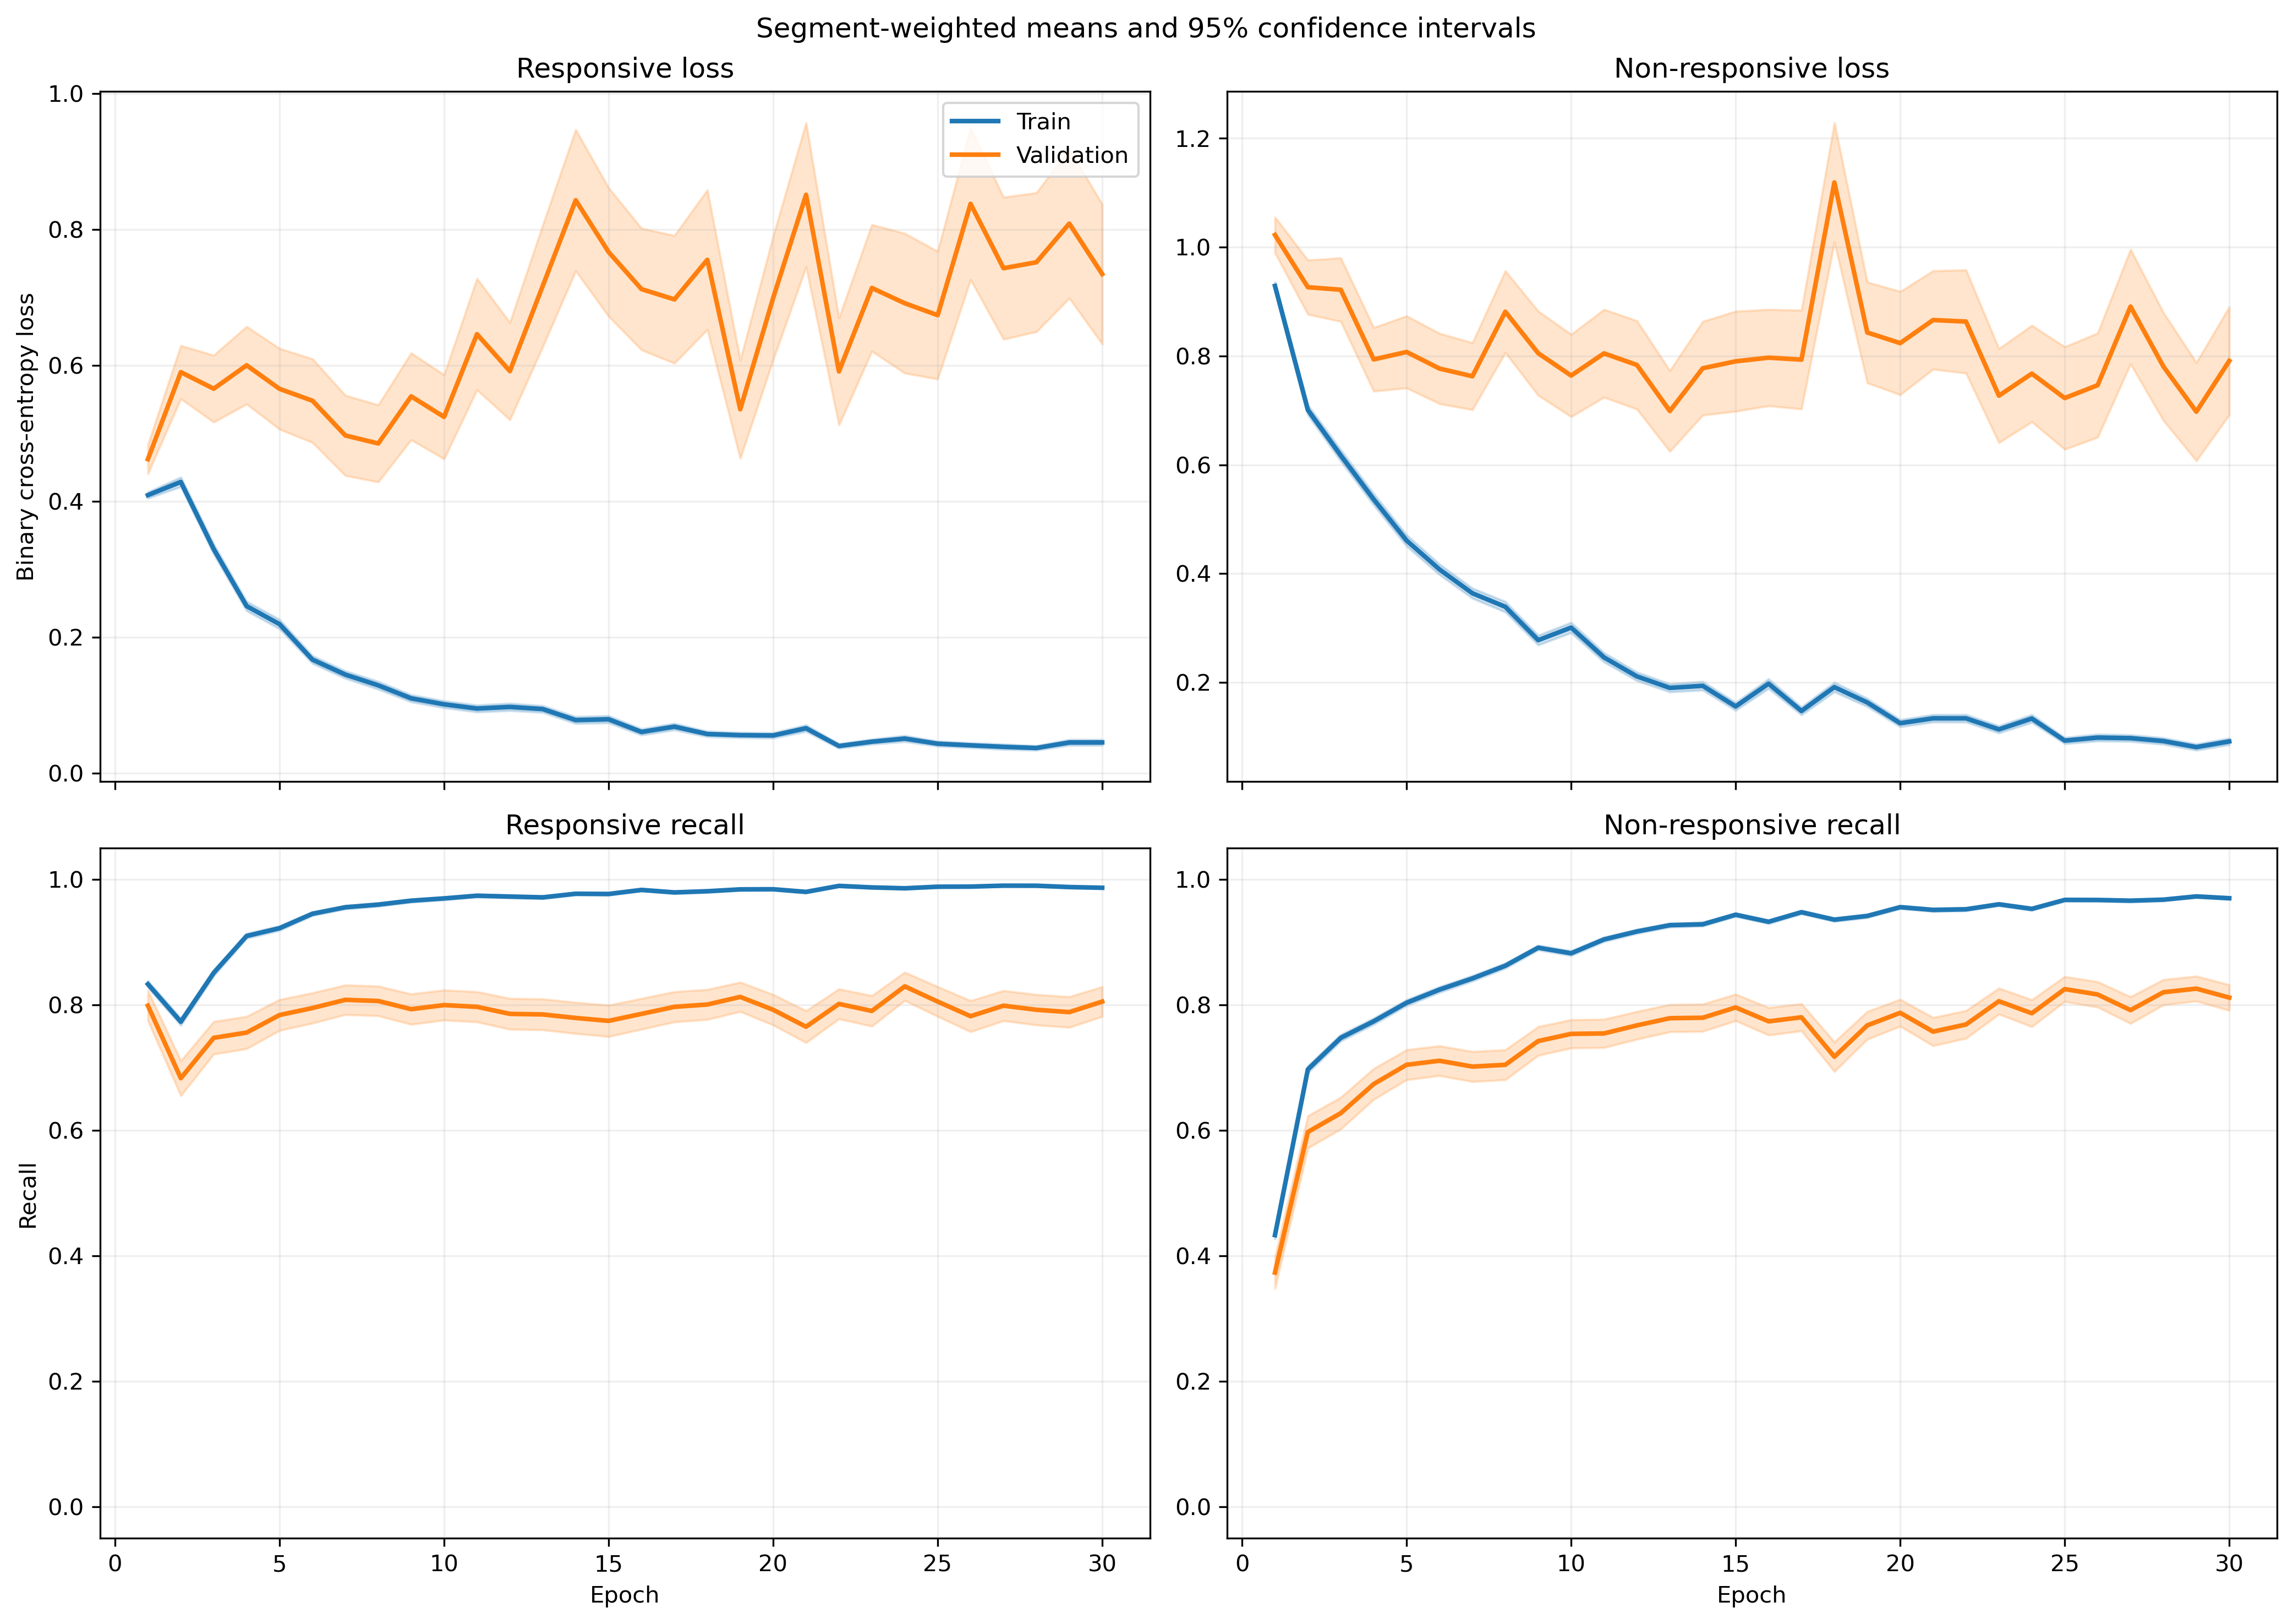

The file beside this chart, header and first rows:
fold, epoch, split, r_loss, r_loss_count, r_loss_sum, r_loss_sum_sq, r_recall, r_recall_count, r_recall_sum, r_recall_sum_sq, nr_loss, nr_loss_count, nr_loss_sum, nr_loss_sum_sq, nr_recall, nr_recall_count, nr_recall_sum, nr_recall_sum_sq
1, 1, train, 0.4141, 1063, 440.2, 291.1, 0.8166, 1063, 868.0, 868.0, 0.9088, 1401, 1273, 1625, 0.4632, 1401, 649.0, 649.0
1, 1, validation, 0.1632, 10, 1.632, 0.3369, 1.0, 10, 10.0, 10.0, , 0, 0.0, 0.0, , 0, 0.0, 0.0
1, 2, train, 0.4453, 1063, 473.4, 560.6, 0.7752, 1063, 824.0, 824.0, 0.6536, 1401, 915.6, 1564, 0.7288, 1401, 1021, 1021
1, 2, validation, 0.05761, 10, 0.5761, 0.0496, 1.0, 10, 10.0, 10.0, , 0, 0.0, 0.0, , 0, 0.0, 0.0
1, 3, train, 0.3049, 1063, 324.1, 368.2, 0.8467, 1063, 900.0, 900.0, 0.5939, 1401, 832, 1593, 0.7809, 1401, 1094, 1094
1, 3, validation, 0.0384, 10, 0.384, 0.02468, 1.0, 10, 10.0, 10.0, , 0, 0.0, 0.0, , 0, 0.0, 0.0
1, 4, train, 0.2147, 1063, 228.2, 312.8, 0.9229, 1063, 981.0, 981.0, 0.5165, 1401, 723.6, 1522, 0.7773, 1401, 1089, 1089
1, 4, validation, 0.03055, 10, 0.3055, 0.01412, 1.0, 10, 10.0, 10.0, , 0, 0.0, 0.0, , 0, 0.0, 0.0
1, 5, train, 0.1747, 1063, 185.7, 220.1, 0.9539, 1063, 1014, 1014, 0.3921, 1401, 549.4, 1028, 0.8223, 1401, 1152, 1152
1, 5, validation, 0.03068, 10, 0.3068, 0.01684, 1.0, 10, 10.0, 10.0, , 0, 0.0, 0.0, , 0, 0.0, 0.0
1, 6, train, 0.1266, 1063, 134.6, 117.6, 0.968, 1063, 1029, 1029, 0.3821, 1401, 535.4, 937, 0.8158, 1401, 1143, 1143
1, 6, validation, 0.03147, 10, 0.3147, 0.01485, 1.0, 10, 10.0, 10.0, , 0, 0.0, 0.0, , 0, 0.0, 0.0
1, 7, train, 0.1808, 1063, 192.2, 259.2, 0.9436, 1063, 1003, 1003, 0.2528, 1401, 354.2, 580.8, 0.8837, 1401, 1238, 1238
1, 7, validation, 0.02837, 10, 0.2837, 0.01002, 1.0, 10, 10.0, 10.0, , 0, 0.0, 0.0, , 0, 0.0, 0.0
1, 8, train, 0.275, 1063, 292.3, 797.2, 0.9191, 1063, 977.0, 977.0, 0.1884, 1401, 263.9, 556.2, 0.9229, 1401, 1293, 1293
1, 8, validation, 0.02696, 10, 0.2696, 0.01185, 1.0, 10, 10.0, 10.0, , 0, 0.0, 0.0, , 0, 0.0, 0.0
1, 9, train, 0.1007, 1063, 107, 140.6, 0.9737, 1063, 1035, 1035, 0.2343, 1401, 328.3, 652.3, 0.9015, 1401, 1263, 1263
1, 9, validation, 0.01544, 10, 0.1544, 0.003675, 1.0, 10, 10.0, 10.0, , 0, 0.0, 0.0, , 0, 0.0, 0.0
1, 10, train, 0.07013, 1063, 74.55, 103.8, 0.984, 1063, 1046, 1046, 0.2566, 1401, 359.6, 793.2, 0.8944, 1401, 1253, 1253
1, 10, validation, 0.008848, 10, 0.08848, 0.001197, 1.0, 10, 10.0, 10.0, , 0, 0.0, 0.0, , 0, 0.0, 0.0
1, 11, train, 0.1474, 1063, 156.6, 272.1, 0.9511, 1063, 1011, 1011, 0.1872, 1401, 262.3, 523.3, 0.9272, 1401, 1299, 1299
1, 11, validation, 0.02059, 10, 0.2059, 0.009268, 1.0, 10, 10.0, 10.0, , 0, 0.0, 0.0, , 0, 0.0, 0.0
1, 12, train, 0.1131, 1063, 120.2, 161.5, 0.9643, 1063, 1025, 1025, 0.1853, 1401, 259.6, 462.4, 0.9258, 1401, 1297, 1297
1, 12, validation, 0.01648, 10, 0.1648, 0.004438, 1.0, 10, 10.0, 10.0, , 0, 0.0, 0.0, , 0, 0.0, 0.0
1, 13, train, 0.1017, 1063, 108.1, 178.8, 0.9595, 1063, 1020, 1020, 0.2718, 1401, 380.7, 1161, 0.9136, 1401, 1280, 1280
1, 13, validation, 0.05936, 10, 0.5936, 0.1174, 1.0, 10, 10.0, 10.0, , 0, 0.0, 0.0, , 0, 0.0, 0.0
1, 14, train, 0.08258, 1063, 87.79, 147.8, 0.9793, 1063, 1041, 1041, 0.1429, 1401, 200.2, 465.3, 0.9472, 1401, 1327, 1327
1, 14, validation, 0.00865, 10, 0.0865, 0.001343, 1.0, 10, 10.0, 10.0, , 0, 0.0, 0.0, , 0, 0.0, 0.0
1, 15, train, 0.04044, 1063, 42.98, 86.48, 0.9934, 1063, 1056, 1056, 0.2766, 1401, 387.5, 1057, 0.8972, 1401, 1257, 1257
1, 15, validation, 0.008218, 10, 0.08218, 0.00126, 1.0, 10, 10.0, 10.0, , 0, 0.0, 0.0, , 0, 0.0, 0.0
1, 16, train, 0.05146, 1063, 54.7, 56.67, 0.9878, 1063, 1050, 1050, 0.186, 1401, 260.6, 590.8, 0.9286, 1401, 1301, 1301
1, 16, validation, 0.008121, 10, 0.08121, 0.001301, 1.0, 10, 10.0, 10.0, , 0, 0.0, 0.0, , 0, 0.0, 0.0
1, 17, train, 0.04974, 1063, 52.88, 74.76, 0.9849, 1063, 1047, 1047, 0.1792, 1401, 251, 645.2, 0.9336, 1401, 1308, 1308
1, 17, validation, 0.00687, 10, 0.0687, 0.001, 1.0, 10, 10.0, 10.0, , 0, 0.0, 0.0, , 0, 0.0, 0.0
1, 18, train, 0.04393, 1063, 46.69, 71.69, 0.9915, 1063, 1054, 1054, 0.1135, 1401, 159.1, 357.5, 0.9572, 1401, 1341, 1341
1, 18, validation, 0.003155, 10, 0.03155, 0.0001283, 1.0, 10, 10.0, 10.0, , 0, 0.0, 0.0, , 0, 0.0, 0.0
1, 19, train, 0.04874, 1063, 51.81, 76.64, 0.9906, 1063, 1053, 1053, 0.1257, 1401, 176.2, 391.8, 0.9586, 1401, 1343, 1343
1, 19, validation, 0.005033, 10, 0.05033, 0.0004644, 1.0, 10, 10.0, 10.0, , 0, 0.0, 0.0, , 0, 0.0, 0.0
1, 20, train, 0.04125, 1063, 43.85, 37.57, 0.9887, 1063, 1051, 1051, 0.1512, 1401, 211.9, 560.1, 0.9472, 1401, 1327, 1327
1, 20, validation, 0.004852, 10, 0.04852, 0.0004054, 1.0, 10, 10.0, 10.0, , 0, 0.0, 0.0, , 0, 0.0, 0.0
1, 21, train, 0.04126, 1063, 43.86, 54.73, 0.9906, 1063, 1053, 1053, 0.08596, 1401, 120.4, 279.6, 0.9714, 1401, 1361, 1361
1, 21, validation, 0.00801, 10, 0.0801, 0.0009849, 1.0, 10, 10.0, 10.0, , 0, 0.0, 0.0, , 0, 0.0, 0.0
1, 22, train, 0.08111, 1063, 86.22, 197.2, 0.9718, 1063, 1033, 1033, 0.09761, 1401, 136.8, 367, 0.965, 1401, 1352, 1352
1, 22, validation, 0.002698, 10, 0.02698, 0.0001061, 1.0, 10, 10.0, 10.0, , 0, 0.0, 0.0, , 0, 0.0, 0.0
1, 23, train, 0.03907, 1063, 41.54, 71.63, 0.9878, 1063, 1050, 1050, 0.1434, 1401, 200.8, 715.3, 0.9572, 1401, 1341, 1341
1, 23, validation, 0.001414, 10, 0.01414, 5.621117020382371e-05, 1.0, 10, 10.0, 10.0, , 0, 0.0, 0.0, , 0, 0.0, 0.0
1, 24, train, 0.09726, 1063, 103.4, 205.9, 0.9652, 1063, 1026, 1026, 0.101, 1401, 141.5, 341.2, 0.9643, 1401, 1351, 1351
1, 24, validation, 0.01971, 10, 0.1971, 0.009442, 1.0, 10, 10.0, 10.0, , 0, 0.0, 0.0, , 0, 0.0, 0.0
1, 25, train, 0.03154, 1063, 33.52, 29.06, 0.9915, 1063, 1054, 1054, 0.08116, 1401, 113.7, 278.3, 0.9764, 1401, 1368, 1368
1, 25, validation, 0.004444, 10, 0.04444, 0.0003892, 1.0, 10, 10.0, 10.0, , 0, 0.0, 0.0, , 0, 0.0, 0.0
1, 26, train, 0.01588, 1063, 16.88, 26.95, 0.9962, 1063, 1059, 1059, 0.2078, 1401, 291.1, 1123, 0.9372, 1401, 1313, 1313
1, 26, validation, 0.002541, 10, 0.02541, 0.0002278, 1.0, 10, 10.0, 10.0, , 0, 0.0, 0.0, , 0, 0.0, 0.0
1, 27, train, 0.04243, 1063, 45.11, 68.82, 0.9868, 1063, 1049, 1049, 0.06544, 1401, 91.68, 198.1, 0.9729, 1401, 1363, 1363
1, 27, validation, 0.003177, 10, 0.03177, 0.0001714, 1.0, 10, 10.0, 10.0, , 0, 0.0, 0.0, , 0, 0.0, 0.0
1, 28, train, 0.01472, 1063, 15.65, 33.34, 0.9981, 1063, 1061, 1061, 0.0817, 1401, 114.5, 383.9, 0.9757, 1401, 1367, 1367
1, 28, validation, 0.001231, 10, 0.01231, 2.0870279513474088e-05, 1.0, 10, 10.0, 10.0, , 0, 0.0, 0.0, , 0, 0.0, 0.0
1, 29, train, 0.0148, 1063, 15.74, 30.38, 0.9962, 1063, 1059, 1059, 0.103, 1401, 144.3, 514.4, 0.9679, 1401, 1356, 1356
1, 29, validation, 0.002122, 10, 0.02122, 0.0001121, 1.0, 10, 10.0, 10.0, , 0, 0.0, 0.0, , 0, 0.0, 0.0
1, 30, train, 0.02531, 1063, 26.9, 64.77, 0.9944, 1063, 1057, 1057, 0.1066, 1401, 149.3, 505.5, 0.9679, 1401, 1356, 1356
1, 30, validation, 0.001275, 10, 0.01275, 3.568377655938093e-05, 1.0, 10, 10.0, 10.0, , 0, 0.0, 0.0, , 0, 0.0, 0.0
... 1,140 more rows
